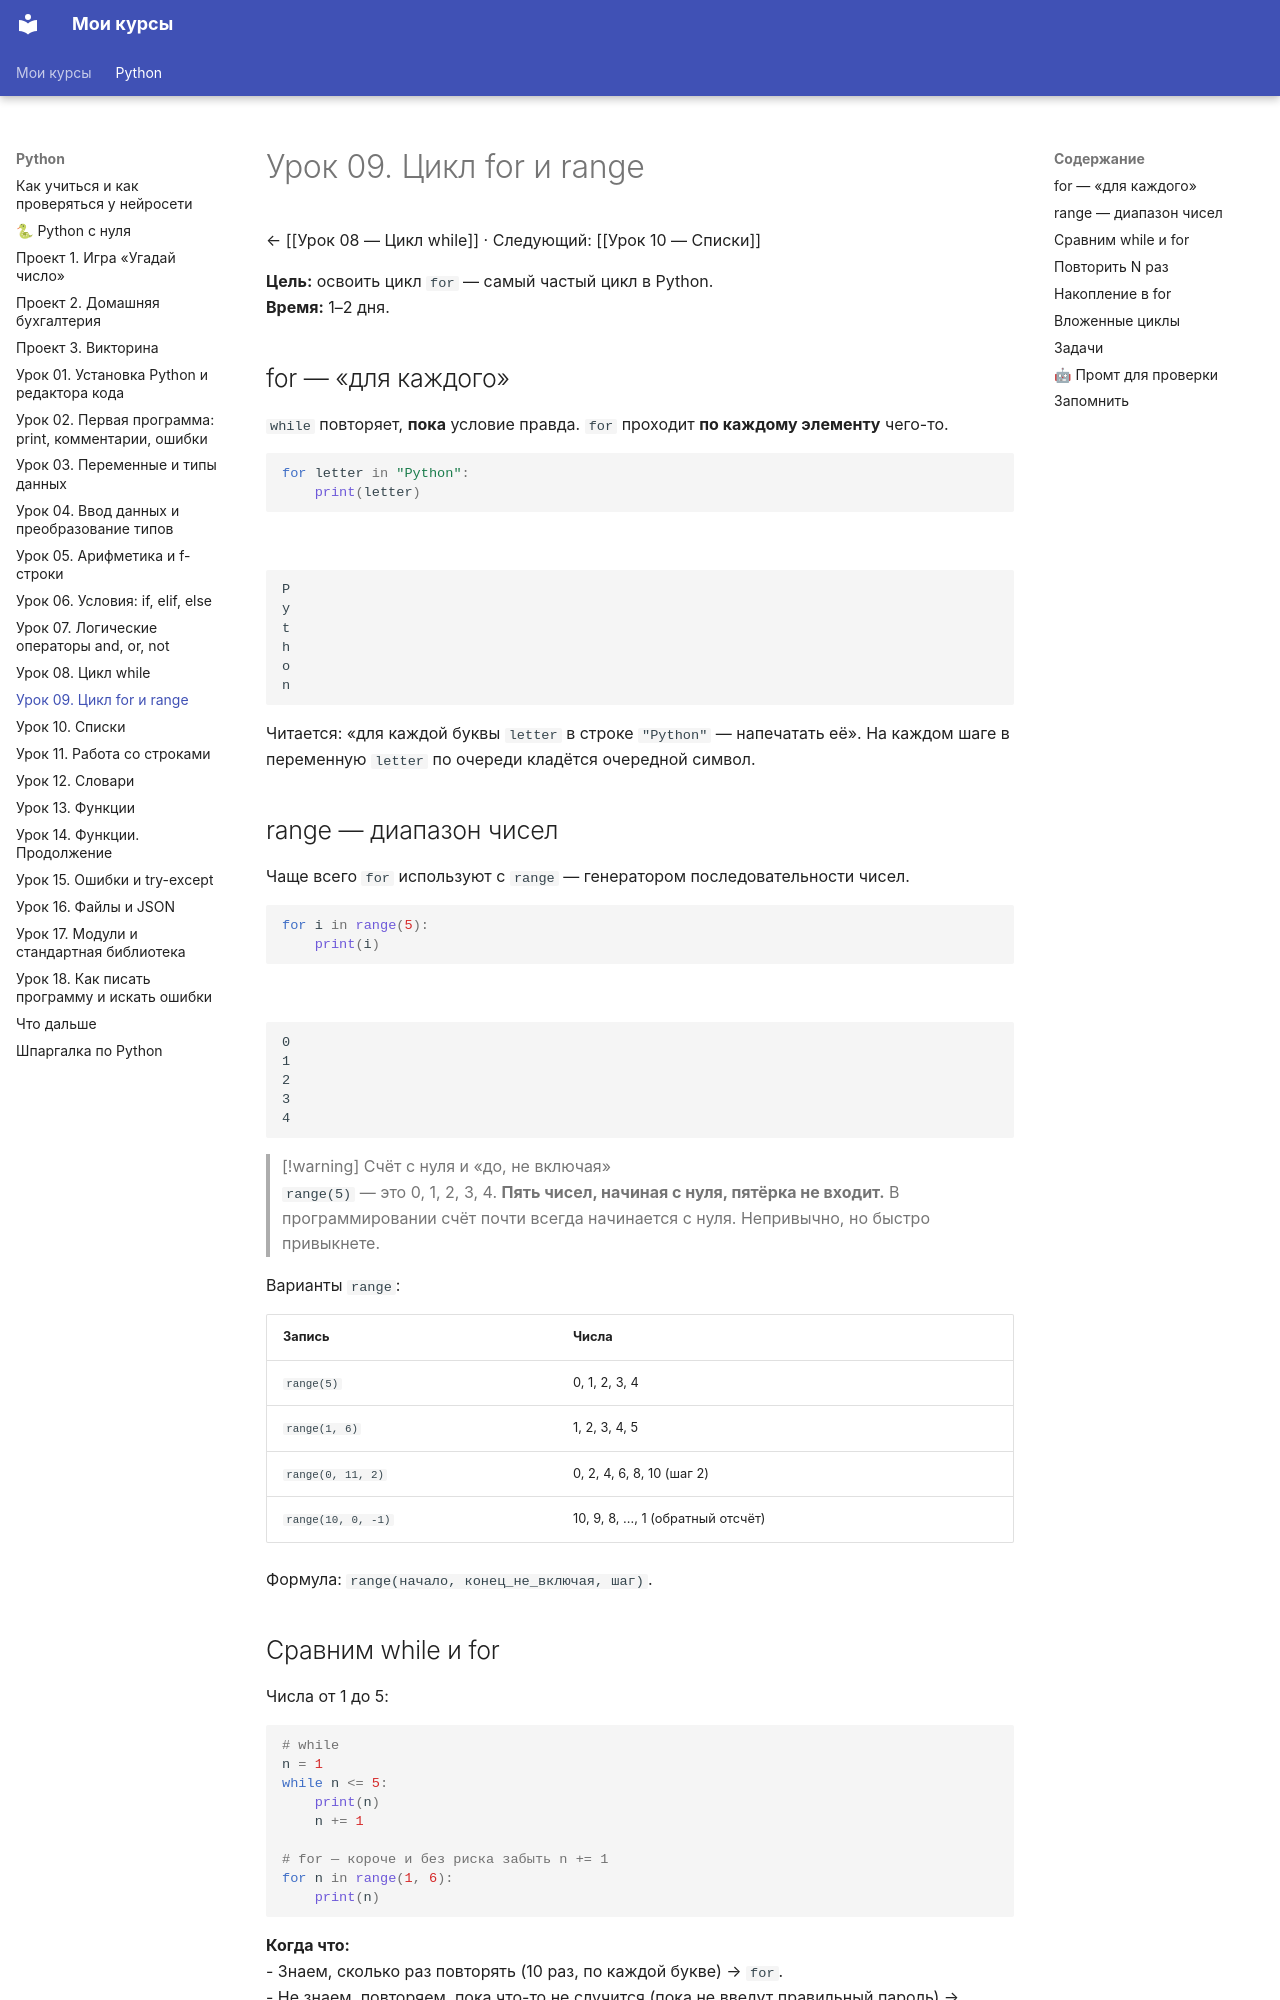

repository: ib11ib/courses · page: python/Урок 09 — Цикл for и range/index.html · generator: mkdocs

---
tags: [python, курс, урок]
урок: 9
---
# Урок 09. Цикл for и range

← [[Урок 08 — Цикл while]] · Следующий: [[Урок 10 — Списки]]

**Цель:** освоить цикл `for` — самый частый цикл в Python.
**Время:** 1–2 дня.

## for — «для каждого»

`while` повторяет, **пока** условие правда. `for` проходит **по каждому элементу** чего-то.

```python
for letter in "Python":
    print(letter)
```
```
P
y
t
h
o
n
```

Читается: «для каждой буквы `letter` в строке `"Python"` — напечатать её». На каждом шаге в переменную `letter` по очереди кладётся очередной символ.

## range — диапазон чисел

Чаще всего `for` используют с `range` — генератором последовательности чисел.

```python
for i in range(5):
    print(i)
```
```
0
1
2
3
4
```

> [!warning] Счёт с нуля и «до, не включая»
> `range(5)` — это 0, 1, 2, 3, 4. **Пять чисел, начиная с нуля, пятёрка не входит.** В программировании счёт почти всегда начинается с нуля. Непривычно, но быстро привыкнете.

Варианты `range`:

| Запись | Числа |
|---|---|
| `range(5)` | 0, 1, 2, 3, 4 |
| `range(1, 6)` | 1, 2, 3, 4, 5 |
| `range(0, 11, 2)` | 0, 2, 4, 6, 8, 10 (шаг 2) |
| `range(10, 0, -1)` | 10, 9, 8, ..., 1 (обратный отсчёт) |

Формула: `range(начало, конец_не_включая, шаг)`.

## Сравним while и for

Числа от 1 до 5:

```python
# while
n = 1
while n <= 5:
    print(n)
    n += 1

# for — короче и без риска забыть n += 1
for n in range(1, 6):
    print(n)
```

**Когда что:**
- Знаем, сколько раз повторять (10 раз, по каждой букве) → `for`.
- Не знаем, повторяем, пока что-то не случится (пока не введут правильный пароль) → `while`.

## Повторить N раз

Если сама переменная не нужна, её принято называть `_`:

```python
for _ in range(3):
    print("Ура!")
```

## Накопление в for

```python
total = 0
for n in range(1, 101):
    total += n
print(f"Сумма чисел от 1 до 100 = {total}")   # 5050
```
